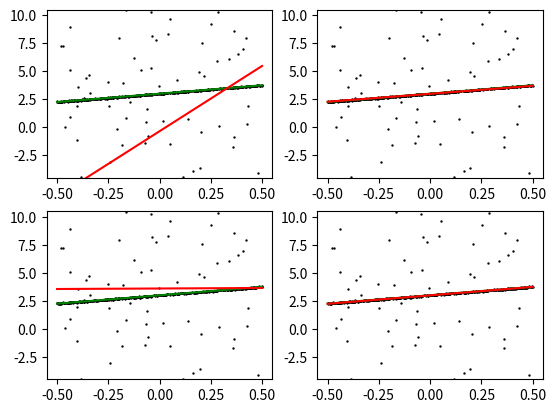

This chart was generated by the following Python code:
## Default modules imported. Import more if you need to.

import numpy as np


## Fill out these functions yourself

# Fits a line with Ransac
#   points: Nx2 array of (x,y) pairs of N points
#   K: Number of Samples per run
#   N: Number of runs
#   eps: Error Threshold for outlier
# 
# Return a vector L = (m,b) such that y= mx + b.
#
# Error is same as part a, (y-mx-b)^2
#
# Use ransac to do N runs of:
#   - Sample K points
#   - Fit line to those K points
#   - Find inlier set as those where error is < epsilon
#
# Then pick the solution whose inlier set is the largest,
# and the final solution is the best fit over this inlier set.
#
# You can use np.random.choice to sample indices of points.
def ransac(points, K, N, eps):
    # Arrays for storage
    sizes = np.zeros(N) # for inlier set sizes
    L = np.zeros([N,2]) # for L vectors
    for i in range(N):
        indices = np.random.choice(points.shape[0], size=K, replace=False) # random indices from 0 to N
        sample = points[indices,:]
        
        # Renaming some variables
        x = sample[:,0]
        y = sample[:,1]
        X_bar = np.mean(x)
        Y_bar = np.mean(y)

        # Calculating best fit line (Least squares)
        m = np.sum(x*(y-Y_bar))/np.sum(x*(x-X_bar))
        b = Y_bar-m*X_bar
        L[i] = [m,b]        
        # Finding outliers
        error = (y-(m*x+b))**2
        sizes[i] = np.sum(error<eps)
    
    # taking L with largest inlier set.
    max_index = np.argmax(sizes)
    return L[max_index]





########################## Support code below

import matplotlib.pyplot as plt
import warnings
warnings.filterwarnings('ignore')

# Visualize
def vizErr(ax,pts,trueL,estL):
    x = pts[:,0]
    y = pts[:,1]

    ax.scatter(x,y,s=0.5,c='k')

    x0 = np.float32([np.min(x),np.max(x)])
    y0 = trueL[0]*x0+trueL[1]
    y1 = estL[0]*x0+estL[1]

    ax.plot(x0,y0,c='g')
    ax.plot(x0,y1,c='r')

    g = np.abs(y0[1]-np.sum(y0)/2)
    ax.set_ylim([np.mean(y0)-10*g,np.mean(y0)+10*g])

    return np.sum((y0-y1)**2)/2


rs = np.random.RandomState(0) # Repeatable experiments

# True line and noise free points
trueL = np.float32([1.5,3])
x = rs.uniform(-0.5,0.5,(1000,1))
y = x*trueL[0]+trueL[1]

##### Noisy measurements
# Gaussian Noise
gnz = rs.normal(0,1,(1000,1))
# Outlier Noise
onz = np.float32(rs.uniform(0,1,(1000,1)) < 0.5)

pts = np.concatenate((x,y+(0.025 + 50.0 * onz)*gnz),axis=1)


# Run code and plot errors
eps=0.01 

print("Run this code multiple times!")

ax=plt.subplot(221)
estL = ransac(pts,50,4,eps)
print("(Top Left) K = 50, N = 4, Error = %.2f" % vizErr(ax,pts, trueL, estL))

ax=plt.subplot(222)
estL = ransac(pts,5,40,eps)
print("(Top Right) K = 5, N = 40, Error = %.2f" % vizErr(ax,pts, trueL, estL))

ax=plt.subplot(223)
estL = ransac(pts,50,100,eps)
print("(Bottom Left) K = 50, N = 100, Error = %.2f" % vizErr(ax,pts, trueL, estL))

ax=plt.subplot(224)
estL = ransac(pts,5,1000,eps)
print("(Bottom Right) K = 5, N = 1000, Error = %.2f" % vizErr(ax,pts, trueL, estL))

plt.show()
